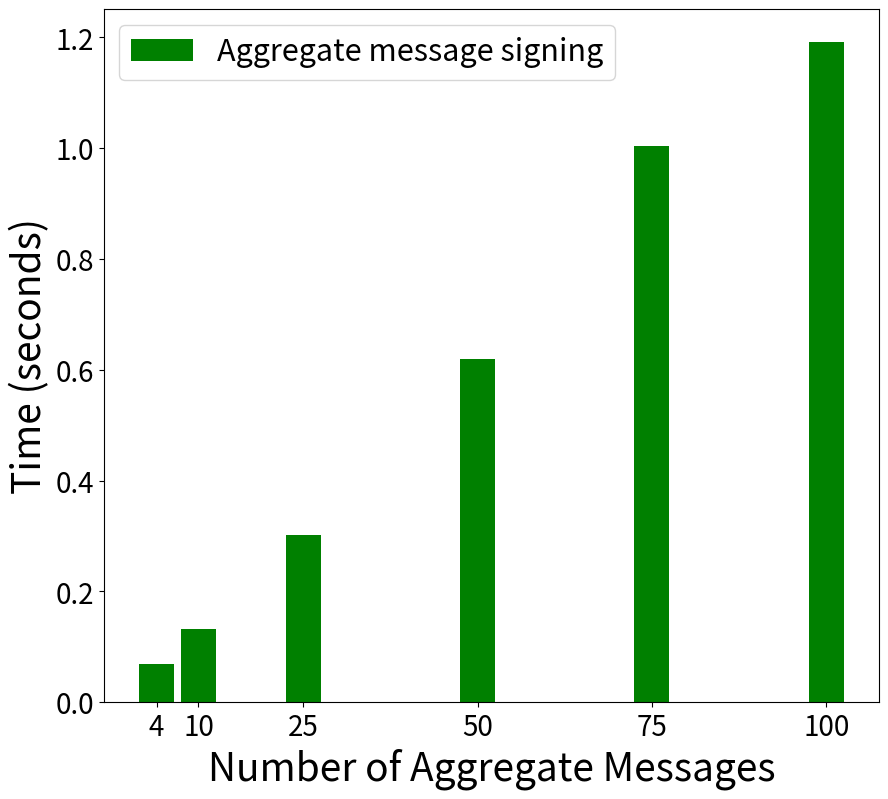
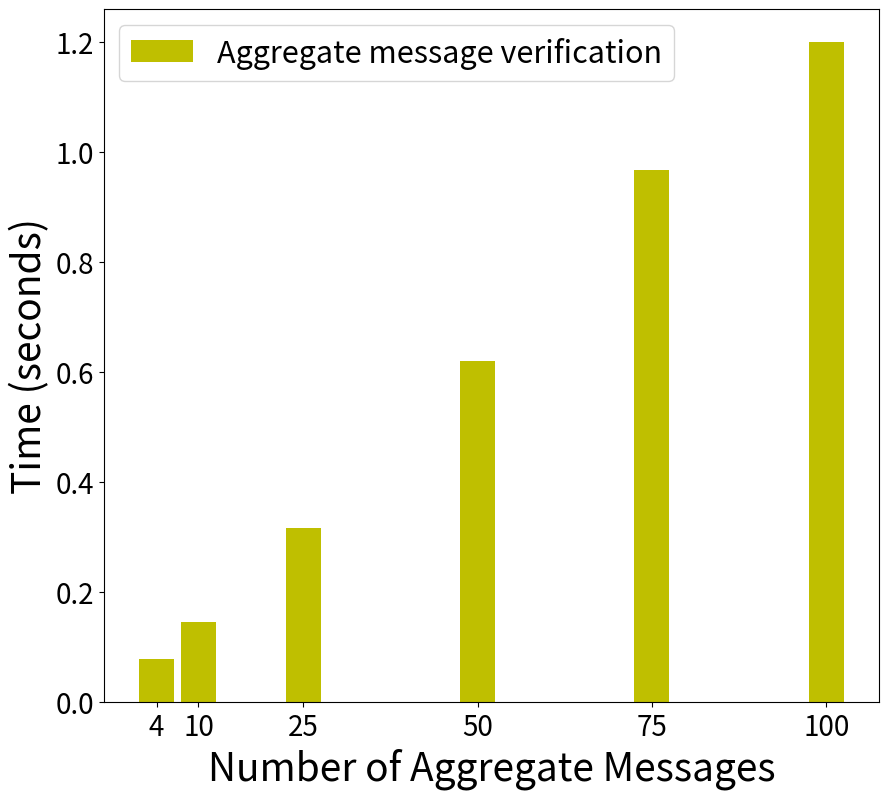

Reproduce these figures in Python, in order.
import matplotlib.pyplot as plt

wid = 5

msg_cnt = [4, 10, 25, 50, 75, 100]
msg_cnt2 = [i + wid for i in msg_cnt]

sign_time = [0.0694, 0.1315, 0.3014, 0.6194, 1.0031, 1.1913]
ver_time = [0.0787, 0.1450, 0.3172, 0.6212, 0.9681, 1.200]

plt.figure(figsize=(10, 9))
plt.rc('font', size=16)          # controls default text sizes
plt.rc('axes', labelsize=28)    # fontsize of the x and y labels
plt.rc('xtick', labelsize=20)    # fontsize of the tick labels
plt.rc('ytick', labelsize=20)    # fontsize of the tick labels
plt.rc('legend', fontsize=22)    # legend fontsize

# plt.ticklabel_format(style='plain')
# plt.ylim(0, 0.8)

plt.xticks(msg_cnt)
plt.xlabel("Number of Aggregate Messages")
plt.bar(msg_cnt, sign_time, color='g', width=wid, label='Aggregate message signing')
# plt.plot(msg_cnt, sign_time, 'bo')

plt.ylabel("Time (seconds)")
# plt.plot(msg_cnt, ver_time, 'ro')

plt.legend()
plt.show()

#########################

plt.figure(figsize=(10, 9))
plt.rc('font', size=16)          # controls default text sizes
plt.rc('axes', labelsize=28)    # fontsize of the x and y labels
plt.rc('xtick', labelsize=20)    # fontsize of the tick labels
plt.rc('ytick', labelsize=20)    # fontsize of the tick labels
plt.rc('legend', fontsize=22)    # legend fontsize

# plt.ticklabel_format(style='plain')
# plt.ylim(0, 0.8)

plt.xticks(msg_cnt)
plt.xlabel("Number of Aggregate Messages")
plt.bar(msg_cnt, ver_time, color='y', width=wid, label='Aggregate message verification')
# plt.plot(msg_cnt, sign_time, 'bo')

plt.ylabel("Time (seconds)")
# plt.plot(msg_cnt, ver_time, 'ro')

plt.legend()
plt.show()
